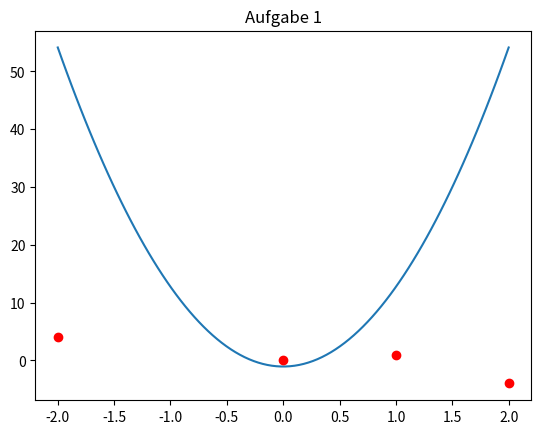

Reproduce this figure in Python.
import numpy as np
import math
import matplotlib.pyplot as plt
import pylab

class function:
    def aufgabe1(self, x):
        return float((-16.0/15.0) + (69.0)/(5.0)*x**2)


def fillY(x, f):
    y = np.empty(len(x))
    for i in range(0, len(y)):
        y[i] = f(x[i])
    return y

x_i = [-2, 0, 1, 2]
y_i = [4, 0, 1, -4]

x = np.linspace(-2, 2, 100) # 100 linearly spaced numbers
y = fillY(x, function().aufgabe1)

pylab.plot(x, y)
pylab.plot(x_i, y_i, 'ro')
pylab.title("Aufgabe 1")
pylab.show()